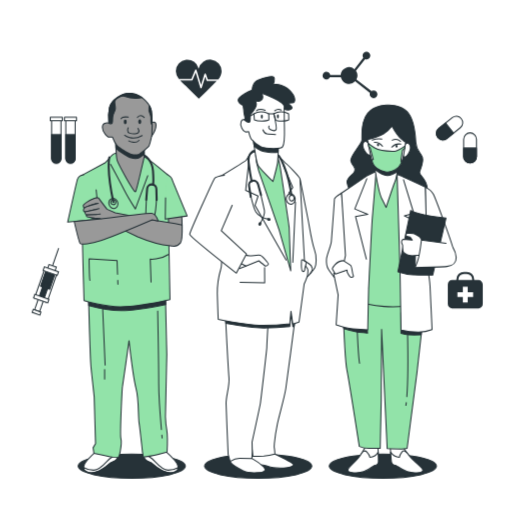
t = 0.00 s
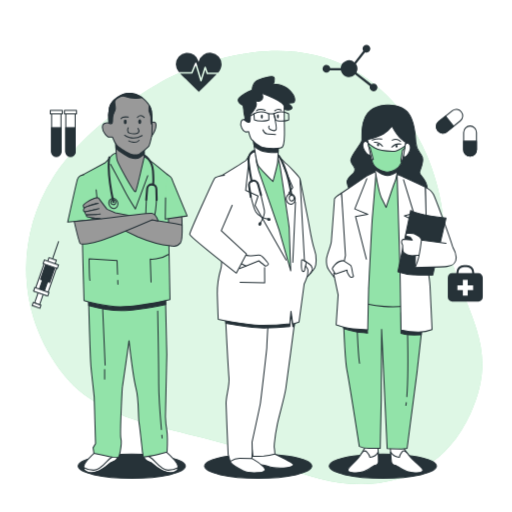
t = 1.00 s
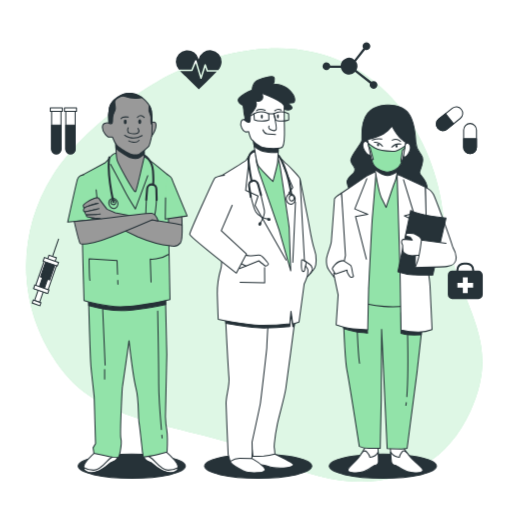
t = 1.38 s
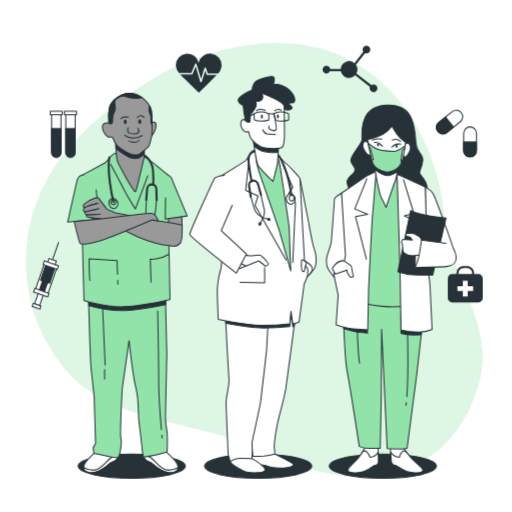
t = 2.13 s
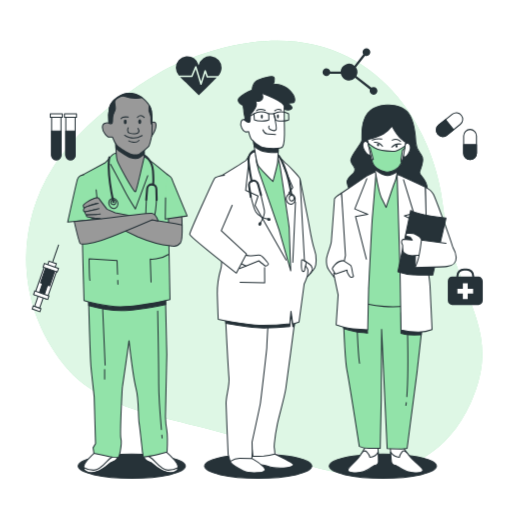
t = 2.50 s
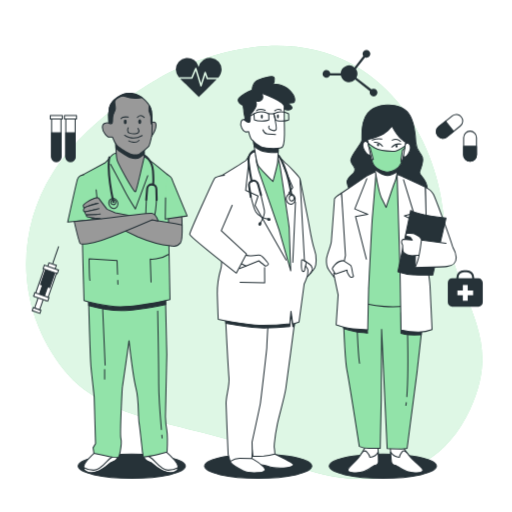
t = 3.25 s

The animated SVG that drew these frames (rendered in a browser with its animation timeline set to each time). Animation: 2 CSS @keyframes rules; one cycle of 4.00 s, repeats indefinitely.

<svg class="animated" id="freepik_stories-doctors" xmlns="http://www.w3.org/2000/svg" viewBox="0 0 500 500" version="1.1" xmlns:xlink="http://www.w3.org/1999/xlink" xmlns:svgjs="http://svgjs.com/svgjs"><style>svg#freepik_stories-doctors:not(.animated) .animable {opacity: 0;}svg#freepik_stories-doctors.animated #freepik--background-simple--inject-7 {animation: 1s 1 forwards cubic-bezier(.36,-0.01,.5,1.38) fadeIn,3s Infinite  linear floating;animation-delay: 0s,1s;}svg#freepik_stories-doctors.animated #freepik--Icons--inject-7 {animation: 3s Infinite  linear floating;animation-delay: 0s;}            @keyframes fadeIn {                0% {                    opacity: 0;                }                100% {                    opacity: 1;                }            }                    @keyframes floating {                0% {                    opacity: 1;                    transform: translateY(0px);                }                50% {                    transform: translateY(-10px);                }                100% {                    opacity: 1;                    transform: translateY(0px);                }            }        </style><g id="freepik--background-simple--inject-7" class="animable" style="transform-origin: 248.297px 261.286px;"><path d="M165.19,75.75s-75.77,38.61-113.56,98.1-34.8,136,11.12,192.78S196.44,416,269.93,452s154.57,28.58,189.32-47.66S441.6,299.57,432.6,211.36,344.07-6,165.19,75.75Z" style="fill: rgb(146, 227, 169); transform-origin: 248.297px 261.286px;" id="elvtttxn5lcm" class="animable"></path><g id="ele5aqv0dtk8b"><path d="M165.19,75.75s-75.77,38.61-113.56,98.1-34.8,136,11.12,192.78S196.44,416,269.93,452s154.57,28.58,189.32-47.66S441.6,299.57,432.6,211.36,344.07-6,165.19,75.75Z" style="fill: rgb(255, 255, 255); opacity: 0.7; transform-origin: 248.297px 261.286px;" class="animable"></path></g></g><g id="freepik--Icons--inject-7" class="animable" style="transform-origin: 251.381px 179.041px;"><path d="M467.2,273.5h-4.15v-.71a7.32,7.32,0,0,0-7.31-7.31h-2.81a7.32,7.32,0,0,0-7.32,7.31v.71h-4.14a4.2,4.2,0,0,0-4.21,4.21v19.18a4.21,4.21,0,0,0,4.21,4.21H467.2a4.22,4.22,0,0,0,4.21-4.21V277.71A4.21,4.21,0,0,0,467.2,273.5Zm-19.59-.71a5.32,5.32,0,0,1,5.32-5.31h2.81a5.31,5.31,0,0,1,5.31,5.31v.71H447.61Z" style="fill: rgb(38, 50, 56); transform-origin: 454.335px 283.29px;" id="el2tardwhs52i" class="animable"></path><polygon points="462 285.34 456.7 285.34 456.7 280.05 451.96 280.05 451.96 285.34 446.66 285.34 446.66 290.09 451.96 290.09 451.96 295.38 456.7 295.38 456.7 290.09 462 290.09 462 285.34" style="fill: rgb(255, 255, 255); transform-origin: 454.33px 287.715px;" id="eluqh63nnkjab" class="animable"></polygon><path d="M459,159.2h0a6.27,6.27,0,0,1-6.27-6.28V136a6.27,6.27,0,0,1,6.27-6.28h0a6.27,6.27,0,0,1,6.27,6.28v16.89A6.27,6.27,0,0,1,459,159.2Z" style="fill: rgb(255, 255, 255); stroke: rgb(38, 50, 56); stroke-linecap: round; stroke-linejoin: round; transform-origin: 459px 144.46px;" id="ely5w37pr2eei" class="animable"></path><path d="M459,159.2h0a6.27,6.27,0,0,1-6.27-6.28v-8.45h12.54v8.45A6.27,6.27,0,0,1,459,159.2Z" style="fill: rgb(38, 50, 56); stroke: rgb(38, 50, 56); stroke-linecap: round; stroke-linejoin: round; transform-origin: 459px 151.835px;" id="eldpgwz4ytqg7" class="animable"></path><path d="M427.46,134.28h0a6.26,6.26,0,0,1,1-8.82l13.17-10.58a6.29,6.29,0,0,1,8.83,1h0a6.28,6.28,0,0,1-1,8.82l-13.18,10.57A6.27,6.27,0,0,1,427.46,134.28Z" style="fill: rgb(255, 255, 255); stroke: rgb(38, 50, 56); stroke-linecap: round; stroke-linejoin: round; transform-origin: 438.956px 125.079px;" id="elh4jistadwu" class="animable"></path><path d="M427.46,134.28h0a6.26,6.26,0,0,1,1-8.82l6.59-5.29,7.85,9.79-6.59,5.28A6.27,6.27,0,0,1,427.46,134.28Z" style="fill: rgb(38, 50, 56); stroke: rgb(38, 50, 56); stroke-linecap: round; stroke-linejoin: round; transform-origin: 434.493px 128.405px;" id="elv3cabsaqeii" class="animable"></path><path d="M364.75,88.24a3.75,3.75,0,0,0-2.18.7L348,77.63a8.15,8.15,0,0,0-.46-8.5l8.9-11.38a3.78,3.78,0,1,0-2.42-3.52,3.69,3.69,0,0,0,.69,2.17l-8.66,11.09a8.17,8.17,0,0,0-13.42,5.8H322.51a3.78,3.78,0,1,0-.39,2.19h10.7a8.18,8.18,0,0,0,13.92,3.92l14.49,11.27a3.77,3.77,0,1,0,3.52-2.43Z" style="fill: rgb(38, 50, 56); transform-origin: 341.751px 73.1116px;" id="eleie9cr4enpd" class="animable"></path><path d="M68.78,159.32h0a4.58,4.58,0,0,1-4.57-4.57v-38h9.14v38A4.57,4.57,0,0,1,68.78,159.32Z" style="fill: rgb(255, 255, 255); stroke: rgb(38, 50, 56); stroke-linecap: round; stroke-linejoin: round; transform-origin: 68.78px 138.035px;" id="el5fgy8x348l" class="animable"></path><path d="M68.78,159.32h0a4.58,4.58,0,0,1-4.57-4.57V131.38h9.14v23.37A4.57,4.57,0,0,1,68.78,159.32Z" style="fill: rgb(38, 50, 56); stroke: rgb(38, 50, 56); stroke-linecap: round; stroke-linejoin: round; transform-origin: 68.78px 145.35px;" id="elbhbmktohvqm" class="animable"></path><rect x="62.91" y="114.53" width="11.75" height="3.33" style="fill: rgb(255, 255, 255); stroke: rgb(38, 50, 56); stroke-linecap: round; stroke-linejoin: round; transform-origin: 68.785px 116.195px;" id="el5ed364paphh" class="animable"></rect><path d="M54.93,159.32h0a4.58,4.58,0,0,1-4.57-4.57v-38H59.5v38A4.57,4.57,0,0,1,54.93,159.32Z" style="fill: rgb(255, 255, 255); stroke: rgb(38, 50, 56); stroke-linecap: round; stroke-linejoin: round; transform-origin: 54.93px 138.035px;" id="elg2v3y2px2q" class="animable"></path><path d="M54.93,159.32h0a4.58,4.58,0,0,1-4.57-4.57V131.38H59.5v23.37A4.57,4.57,0,0,1,54.93,159.32Z" style="fill: rgb(38, 50, 56); stroke: rgb(38, 50, 56); stroke-linecap: round; stroke-linejoin: round; transform-origin: 54.93px 145.35px;" id="el48048u52qwq" class="animable"></path><rect x="49.06" y="114.53" width="11.75" height="3.33" style="fill: rgb(255, 255, 255); stroke: rgb(38, 50, 56); stroke-linecap: round; stroke-linejoin: round; transform-origin: 54.935px 116.195px;" id="elblkb0hvzetp" class="animable"></rect><path d="M186.78,77.07l3.64-8.74a.77.77,0,0,1,.73-.46.75.75,0,0,1,.68.53l4.41,14.54,3.36-10.71a.75.75,0,0,1,.7-.53.8.8,0,0,1,.72.5l1.87,5.38H213a12.21,12.21,0,0,0,3.38-8A11.33,11.33,0,0,0,194,67a11.33,11.33,0,0,0-22.36,2.59,12.36,12.36,0,0,0,2.95,7.53Z" style="fill: rgb(38, 50, 56); transform-origin: 194.01px 70.556px;" id="elgbhezhnihe" class="animable"></path><path d="M202.36,79.08a.75.75,0,0,1-.71-.5l-1.3-3.74-3.41,10.87a.76.76,0,0,1-.72.53h0a.74.74,0,0,1-.71-.54L191,70.83l-3,7.28a.75.75,0,0,1-.69.46H175.8c2.47,2.76,5.55,5.2,7.85,7.47,3.48,3.44,6.89,7,10.44,10.32,4.55-4.49,9.13-9,13.64-13.49,1.25-1.25,2.61-2.49,3.87-3.79Z" style="fill: rgb(38, 50, 56); transform-origin: 193.7px 83.595px;" id="elkxs3d0r33jp" class="animable"></path><g id="elqtxv7soe73o"><rect x="36.2" y="287.7" width="5.19" height="16.19" style="fill: rgb(255, 255, 255); stroke: rgb(38, 50, 56); stroke-miterlimit: 10; transform-origin: 38.795px 295.795px; transform: rotate(-160.87deg);" class="animable"></rect></g><g id="elck5jteld9wp"><rect x="31.63" y="303.36" width="8.01" height="3.05" style="fill: rgb(255, 255, 255); stroke: rgb(38, 50, 56); stroke-miterlimit: 10; transform-origin: 35.635px 304.885px; transform: rotate(-160.87deg);" class="animable"></rect></g><g id="elbk2a4374c2s"><rect x="38.04" y="264.83" width="12.83" height="29.33" style="fill: rgb(255, 255, 255); stroke: rgb(38, 50, 56); stroke-miterlimit: 10; transform-origin: 44.455px 279.495px; transform: rotate(-160.87deg);" class="animable"></rect></g><g id="eljl63gs7o8zi"><rect x="41.87" y="265.19" width="9.47" height="16.19" style="fill: rgb(38, 50, 56); stroke: rgb(38, 50, 56); stroke-miterlimit: 10; transform-origin: 46.605px 273.285px; transform: rotate(-160.87deg);" class="animable"></rect></g><g id="eluc2m4i6w6x"><rect x="40.4" y="275.58" width="5.19" height="16.19" style="fill: rgb(38, 50, 56); stroke: rgb(38, 50, 56); stroke-miterlimit: 10; transform-origin: 42.995px 283.675px; transform: rotate(-160.87deg);" class="animable"></rect></g><g id="elvy59juh08gs"><rect x="32.91" y="289.78" width="14.66" height="3.67" style="fill: rgb(255, 255, 255); stroke: rgb(38, 50, 56); stroke-miterlimit: 10; transform-origin: 40.24px 291.615px; transform: rotate(-160.87deg);" class="animable"></rect></g><g id="elavgtwx17527"><rect x="46.74" y="259.44" width="7.64" height="4.89" style="fill: rgb(255, 255, 255); stroke: rgb(38, 50, 56); stroke-miterlimit: 10; transform-origin: 50.56px 261.885px; transform: rotate(-160.87deg);" class="animable"></rect></g><g id="elrefgkrnfcio"><rect x="42.23" y="262.94" width="14.66" height="3.67" style="fill: rgb(255, 255, 255); stroke: rgb(38, 50, 56); stroke-miterlimit: 10; transform-origin: 49.56px 264.775px; transform: rotate(-160.87deg);" class="animable"></rect></g><line x1="51.42" y1="258.95" x2="57.22" y2="242.21" style="fill: none; stroke: rgb(38, 50, 56); stroke-miterlimit: 10; transform-origin: 54.32px 250.58px;" id="elx4h8yijw4zp" class="animable"></line></g><g id="freepik--character-3--inject-7" class="animable" style="transform-origin: 382.147px 284.799px;"><ellipse cx="373.9" cy="455.2" rx="52.33" ry="11.8" style="fill: rgb(38, 50, 56); stroke: rgb(38, 50, 56); stroke-linecap: round; stroke-linejoin: round; transform-origin: 373.9px 455.2px;" id="elb434wcmp3k8" class="animable"></ellipse><path d="M333.55,188.48s-7.08,4.33-7,6.23-2.64,36.55-2.95,40.88-4.43,13.27-4.75,17.33.7,8.13,1.89,10,5.56,7.85,5.56,7.85l11.75-18.15a103.73,103.73,0,0,0,.18-11.91C338.05,232.06,333.55,188.48,333.55,188.48Z" style="fill: rgb(255, 255, 255); stroke: rgb(38, 50, 56); stroke-linecap: round; stroke-linejoin: round; transform-origin: 328.557px 229.625px;" id="elfqrzfltxerm" class="animable"></path><path d="M378.76,102.62s-12.5-.8-19.62,7.87-5.59,21.93-5.64,26-12.14,16-10.8,20.86,4.9,5.41,3.76,9.47-8.58,6.5-7.5,11.65,5,12.45,5,12.45l72,.49s2.57-7.58-.17-13.27-6.63-7.57-6-10.28,4.11-9.21,2.77-14.08-6-6.22-6.49-14.89-1.77-23-8.65-30S378.76,102.62,378.76,102.62Z" style="fill: rgb(38, 50, 56); stroke: rgb(38, 50, 56); stroke-linecap: round; stroke-linejoin: round; transform-origin: 377.953px 147.004px;" id="elnefv4hinmy" class="animable"></path><path d="M356.62,436.73a64,64,0,0,1-8,11.92c-4.6,5.15-9.06,7.86-8.91,10.57s10.19,3.24,15.5,1.34,9.17-5.69,10.24-6,4.06,0,4.13-3.8-.51-14.62-.51-14.62Z" style="fill: rgb(255, 255, 255); stroke: rgb(38, 50, 56); stroke-linecap: round; stroke-linejoin: round; transform-origin: 354.646px 448.915px;" id="elvfbswtvted" class="animable"></path><path d="M355.19,460.56c5.32-1.9,9.17-5.69,10.24-6s4.06,0,4.13-3.8c0-2-.11-6-.25-9.27a9.45,9.45,0,0,1-8.1,5s-.1-1.9-3-5.14c-1.87-2.12-3.76-.45-4.86,1l-.89,1.34-.07.13h0a48,48,0,0,1-3.78,4.87c-4.6,5.15-9.06,7.86-8.91,10.57S349.88,462.46,355.19,460.56Z" style="fill: rgb(255, 255, 255); stroke: rgb(38, 50, 56); stroke-linecap: round; stroke-linejoin: round; transform-origin: 354.628px 451.024px;" id="elep7ldjtm5b7" class="animable"></path><path d="M393.67,436.71a74.28,74.28,0,0,0,9.3,11.91c5.15,5.14,9.9,7.84,10,10.55s-9.84,3.25-15.36,1.36-9.78-5.68-10.87-5.95-4.07,0-4.54-3.78-1.06-14.62-1.06-14.62Z" style="fill: rgb(255, 255, 255); stroke: rgb(38, 50, 56); stroke-linecap: round; stroke-linejoin: round; transform-origin: 397.055px 448.914px;" id="elbxwbkkd93e9" class="animable"></path><path d="M397.65,460.53c-5.51-1.89-9.78-5.68-10.87-5.95s-4.07,0-4.54-3.78c-.25-2-.53-6-.74-9.28a10.6,10.6,0,0,0,8.63,4.94s-.1-1.9,2.43-5.15c1.65-2.11,3.72-.45,5,1,.33.44.67.88,1,1.34l.09.13h0a59.77,59.77,0,0,0,4.3,4.87c5.15,5.14,9.9,7.84,10,10.55S403.17,462.42,397.65,460.53Z" style="fill: rgb(255, 255, 255); stroke: rgb(38, 50, 56); stroke-linecap: round; stroke-linejoin: round; transform-origin: 397.225px 450.984px;" id="elasm14skzpd" class="animable"></path><path d="M334.87,293.8s1.67,56.31,3.89,67.41,12.13,74.72,12.13,74.72a23.81,23.81,0,0,0,9.58,1.88H371.3l1-47.38.37-68.77,5.43,116.41s14.92.53,16.53.26,2.95-.54,2.95-.54l9.59-73.65,5.49-49,.3-19.49s-45.84-1.59-59.16-2.67S335,291.63,335,291.63Z" style="fill: rgb(146, 227, 169); stroke: rgb(38, 50, 56); stroke-linecap: round; stroke-linejoin: round; transform-origin: 373.915px 365.018px;" id="eloqbnr70z4xf" class="animable"></path><path d="M396.77,393.22c-.12.94-.24,1.81-.38,2.61" style="fill: none; stroke: rgb(38, 50, 56); stroke-linecap: round; stroke-linejoin: round; transform-origin: 396.58px 394.525px;" id="ely95xd4mcr4" class="animable"></path><path d="M398,325.43s.93,40.12-.7,61.9" style="fill: none; stroke: rgb(38, 50, 56); stroke-linecap: round; stroke-linejoin: round; transform-origin: 397.782px 356.38px;" id="elvw7rxfolyd" class="animable"></path><path d="M348.85,322.21s1.15,26.54,2.29,32.49" style="fill: none; stroke: rgb(38, 50, 56); stroke-linecap: round; stroke-linejoin: round; transform-origin: 349.995px 338.455px;" id="el0dscywibrxx4" class="animable"></path><path d="M391.58,305.3v20.26a43.83,43.83,0,0,0,7.93,1.37c4.11.27,11.78,0,11.78,0l.55-7.67Z" style="fill: rgb(38, 50, 56); stroke: rgb(38, 50, 56); stroke-linecap: round; stroke-linejoin: round; transform-origin: 401.71px 316.175px;" id="el0skcc0rv46vj" class="animable"></path><path d="M335.72,320.9s10.41,3.29,14.79,3.56,8.48.82,8.48.82l-.54-5.47-23.28-2.19Z" style="fill: rgb(38, 50, 56); stroke: rgb(38, 50, 56); stroke-linecap: round; stroke-linejoin: round; transform-origin: 347.08px 321.45px;" id="elhn1xyztz8z8" class="animable"></path><path d="M367.32,167.07l-8.17,9.21-22.66,16.53L341.32,293s18.06,4.86,33.56,6.21,35.43-2.2,35.43-2.2l-2.93-105s-8.82-13-13.34-16.51-6.59-6.76-12.58-7.3S367.32,167.07,367.32,167.07Z" style="fill: rgb(146, 227, 169); stroke: rgb(38, 50, 56); stroke-linecap: round; stroke-linejoin: round; transform-origin: 373.4px 233.293px;" id="el3mpsqxf1dkd" class="animable"></path><path d="M357.84,172l-24.29,16.53,3.81,60.91-1.29,6.12-10.21,11.76,4.35,20.66-1.94,29.15s9.65,3.25,16.19,4.05a142.42,142.42,0,0,0,14.66.81l.84-39.8s3.23-66.07,3.61-69,3.75-46,3.75-46Z" style="fill: rgb(255, 255, 255); stroke: rgb(38, 50, 56); stroke-linecap: round; stroke-linejoin: round; transform-origin: 346.59px 244.59px;" id="elybne3i8qhwe" class="animable"></path><polyline points="358.23 174.49 346.47 203.98 359.16 209.25 347.18 211.43 357.79 253" style="fill: none; stroke: rgb(38, 50, 56); stroke-linecap: round; stroke-linejoin: round; transform-origin: 352.815px 213.745px;" id="elsshsp6fe7mg" class="animable"></polyline><path d="M365.28,159.22s4.22,28.15,7.54,34.65,4.26,8.66,4.26,8.66,7.22-21.94,8.67-25.19,3-14.89,3-14.89S374.36,167.06,365.28,159.22Z" style="fill: rgb(255, 255, 255); stroke: rgb(38, 50, 56); stroke-linecap: round; stroke-linejoin: round; transform-origin: 377.015px 180.875px;" id="elmlh0smgtsck" class="animable"></path><path d="M365.28,159.22s.38,2.56,1,6.31c2.11,1.61,7.7,5.59,11.83,5.8,3.15.16,7.15-1.88,9.81-3.51.48-2.95.81-5.37.81-5.37S374.36,167.06,365.28,159.22Z" style="fill: rgb(38, 50, 56); stroke: rgb(38, 50, 56); stroke-linecap: round; stroke-linejoin: round; transform-origin: 377.005px 165.279px;" id="elrv7wd80jqab" class="animable"></path><path d="M359.55,139.76s-2.88-4.1-4.82,0,3,10.17,4.38,11c3.92,2.33,2.88-2,2.88-2Z" style="fill: rgb(255, 255, 255); stroke: rgb(38, 50, 56); stroke-linecap: round; stroke-linejoin: round; transform-origin: 358.2px 144.693px;" id="el6klsb4di04b" class="animable"></path><path d="M395.32,141.53s2.43-4.24,4.81-.24-1.91,10.29-3.19,11.18c-3.66,2.53-3.08-1.81-3.08-1.81Z" style="fill: rgb(255, 255, 255); stroke: rgb(38, 50, 56); stroke-linecap: round; stroke-linejoin: round; transform-origin: 397.332px 146.417px;" id="elfsotl797dgg" class="animable"></path><path d="M358.87,136.14s10.44-2.44,15.7-5.55a28.82,28.82,0,0,0,8.27-7.53s4.52,8.54,8.5,12,4.81,3.66,4.81,3.66-1.91,14.95-4.07,20.15-9.21,10.26-15.79,8.8c-3.74-.82-10.22-3.52-12.1-8.07S358.87,136.14,358.87,136.14Z" style="fill: rgb(255, 255, 255); stroke: rgb(38, 50, 56); stroke-linecap: round; stroke-linejoin: round; transform-origin: 377.51px 145.492px;" id="elg3jqkrsxibw" class="animable"></path><path d="M385.51,147.63c-3.24.08-14.09.1-19.69-3.28a37.17,37.17,0,0,1-6.27-4.59c.2,1,.44,2.25.7,3.55l1.22.89,3.06,11.56-1.43.31a34.62,34.62,0,0,0,1.09,3.49c1.88,4.55,8.36,7.25,12.1,8.07,6.57,1.45,13.6-3.58,15.78-8.77a4.93,4.93,0,0,1-.43-3.27c.63-3.27,1.41-9,1.41-9l2.23-2c.12-.73.22-1.43.32-2.07C392.9,144.39,387.84,147.57,385.51,147.63Z" style="fill: rgb(146, 227, 169); stroke: rgb(38, 50, 56); stroke-linecap: round; stroke-linejoin: round; transform-origin: 377.575px 153.822px;" id="elzm7hft91uoc" class="animable"></path><path d="M373.6,142.8s-3.49-4.24-8.07-3.85" style="fill: none; stroke: rgb(38, 50, 56); stroke-linecap: round; stroke-linejoin: round; transform-origin: 369.565px 140.862px;" id="el5a84siee2qj" class="animable"></path><path d="M382.59,143.64a9.89,9.89,0,0,1,8.79-2.94" style="fill: none; stroke: rgb(38, 50, 56); stroke-linecap: round; stroke-linejoin: round; transform-origin: 386.985px 142.103px;" id="elwrav98o05ds" class="animable"></path><path d="M363.52,136.83s5-2,9.43-1.06" style="fill: none; stroke: rgb(38, 50, 56); stroke-linecap: round; stroke-linejoin: round; transform-origin: 368.235px 136.174px;" id="el74h33ghf7f" class="animable"></path><path d="M383,136.86a7.21,7.21,0,0,1,8.19,1.14" style="fill: none; stroke: rgb(38, 50, 56); stroke-linecap: round; stroke-linejoin: round; transform-origin: 387.095px 137.035px;" id="el8o9gmhk5ix2" class="animable"></path><path d="M370.24,141.41a1.18,1.18,0,0,1-1,1.34,1.24,1.24,0,0,1-1.1-1.29,1.17,1.17,0,0,1,1-1.34A1.25,1.25,0,0,1,370.24,141.41Z" style="fill: rgb(38, 50, 56); transform-origin: 369.189px 141.435px;" id="el9yzn04no8y7" class="animable"></path><path d="M388.35,142.71a1.15,1.15,0,0,1-1,1.34,1.23,1.23,0,0,1-1.1-1.28,1.15,1.15,0,0,1,1-1.34A1.23,1.23,0,0,1,388.35,142.71Z" style="fill: rgb(38, 50, 56); transform-origin: 387.3px 142.74px;" id="el1h4ojt0jukb" class="animable"></path><path d="M415.28,182.74s5.83,2.7,8,7,19.52,50.89,19.44,54.41-5.82,7.58-11.2,8.13-13.22-9.2-14.39-10.82-1.38-20.58-1.38-20.58Z" style="fill: rgb(255, 255, 255); stroke: rgb(38, 50, 56); stroke-linecap: round; stroke-linejoin: round; transform-origin: 429px 217.521px;" id="elwjpos93chl" class="animable"></path><path d="M387.8,170.3l2.84,93.14,1,58.75a74.65,74.65,0,0,0,16.63,2.15,35.42,35.42,0,0,0,13.68-2.44s-1.7-36.55-2-42.51-2.28-17.33-2.28-17.33l-2.36-79.32S393.34,172.46,387.8,170.3Z" style="fill: rgb(255, 255, 255); stroke: rgb(38, 50, 56); stroke-linecap: round; stroke-linejoin: round; transform-origin: 404.875px 247.324px;" id="el5zanzdhvz72" class="animable"></path><polyline points="394.04 175.44 404.11 208.29 394.93 210.78 403.86 215.11 392.72 250.5" style="fill: rgb(255, 255, 255); stroke: rgb(38, 50, 56); stroke-linecap: round; stroke-linejoin: round; transform-origin: 398.415px 212.97px;" id="elizmo50winv" class="animable"></polyline><path d="M401.06,205.49l-12.49,59.84s8.54,2.7,14.78,3,19.24.26,19.24.26l13-55.78S410,210.36,401.06,205.49Z" style="fill: rgb(38, 50, 56); stroke: rgb(38, 50, 56); stroke-linecap: round; stroke-linejoin: round; transform-origin: 412.08px 237.041px;" id="elr9nmsslegm" class="animable"></path><path d="M405.41,261.26l.41-18.7,9.91,2.09S409.18,259.08,405.41,261.26Z" style="fill: rgb(255, 255, 255); stroke: rgb(38, 50, 56); stroke-linecap: round; stroke-linejoin: round; transform-origin: 410.57px 251.91px;" id="elpvgdq0jev9g" class="animable"></path><path d="M413,235.8s-2.64-3.78-3.49-4.6-5.05-3.24-5.86-3.24-5.16-.27-6-.27-1.79,1.9-.93,2.71,3.85,1.08,3.85,1.08l2.05,3-9.25-.81s-1.54,1.63-1.19,3a18.41,18.41,0,0,0,1,2.71,42.77,42.77,0,0,0,.31,5.95c.36,1.63,2,2.17,4.25,3.52s9.78.54,9.78.54H411Z" style="fill: rgb(255, 255, 255); stroke: rgb(38, 50, 56); stroke-linecap: round; stroke-linejoin: round; transform-origin: 402.564px 238.66px;" id="el3qkhzleeat9" class="animable"></path><path d="M435.55,237.68l-24-3.23s-1.87,15.44-3.76,20.58-2.38,6.23-2.38,6.23,25.15-.56,31.08-1.1,9.26-4.07,9-8.94-3.23-9.75-3.23-9.75" style="fill: rgb(255, 255, 255); stroke: rgb(38, 50, 56); stroke-linecap: round; stroke-linejoin: round; transform-origin: 425.457px 247.855px;" id="el2lpjj00pjw6" class="animable"></path><path d="M335.47,254.54s5.6,3.51,7,4.6,1.52,8.12,2.41,9.47-.16,2.17-1.78,2.17-4.07-5.14-4.07-5.14l-.1-1.9-11.44,3.8-3-5.14S327.89,254.54,335.47,254.54Z" style="fill: rgb(255, 255, 255); stroke: rgb(38, 50, 56); stroke-linecap: round; stroke-linejoin: round; transform-origin: 334.848px 262.66px;" id="elz5mhzlpxx9g" class="animable"></path></g><g id="freepik--character-2--inject-7" class="animable" style="transform-origin: 247.016px 270.876px;"><ellipse cx="252.13" cy="455.2" rx="52.33" ry="11.8" style="fill: rgb(38, 50, 56); stroke: rgb(38, 50, 56); stroke-linecap: round; stroke-linejoin: round; transform-origin: 252.13px 455.2px;" id="elcmv5mnldghj" class="animable"></ellipse><path d="M293,174.79s6.86,34.43,8.08,40.8,3.46,21.51,6,28.15,1.71,15.14.44,17.53a39.59,39.59,0,0,1-4.37,5.84L294.63,256s-5.07-54.44-5.26-62.15S293,174.79,293,174.79Z" style="fill: rgb(255, 255, 255); stroke: rgb(38, 50, 56); stroke-linecap: round; stroke-linejoin: round; transform-origin: 299.048px 220.95px;" id="elxrlgxn1idph" class="animable"></path><path d="M297.52,254.64s5.4,3.37,6.35,4.8,1.63,3.25.89,4.8-4.77,6.23-5.79,7.14-1.88-2.72-2-5.84S297.52,254.64,297.52,254.64Z" style="fill: rgb(255, 255, 255); stroke: rgb(38, 50, 56); stroke-linecap: round; stroke-linejoin: round; transform-origin: 301.015px 263.081px;" id="elurzw2wey0so" class="animable"></path><path d="M268.48,443.44s16.93,8.23,18,9.83S283.69,457,273.6,457s-10.39-1.33-14.4-2.39-12-.27-13.08-2.66.8-10.62.8-10.62Z" style="fill: rgb(255, 255, 255); stroke: rgb(38, 50, 56); stroke-linecap: round; stroke-linejoin: round; transform-origin: 266.219px 449.165px;" id="el6o4bsma00cx" class="animable"></path><path d="M246,447.69s14,8.5,12.77,11.42-11.35,2.92-16.68,2.12-16.66-8-17.26-10.62.9-6.64,9.11-7.43S246,447.69,246,447.69Z" style="fill: rgb(255, 255, 255); stroke: rgb(38, 50, 56); stroke-linecap: round; stroke-linejoin: round; transform-origin: 241.779px 452.393px;" id="elhxj6aujr6em" class="animable"></path><path d="M288.5,308.8s-8,61.61-9.39,70.64-5.8,23.37-8.18,34.26a181.53,181.53,0,0,0-3,19.39,18.18,18.18,0,0,0,.13,5.57c.34,2.66.39,4.78.39,4.78a72.54,72.54,0,0,1-10.84,1.86c-4.51.27-10.62.27-10.62.27l-2-17.26s1.49-25.5,2.37-32.93,1.82-65.86,1.78-67.46-.39-15.67-.39-15.67L276,309.33s3.72-10.62,9.31-10.09S288.5,308.8,288.5,308.8Z" style="fill: rgb(255, 255, 255); stroke: rgb(38, 50, 56); stroke-linecap: round; stroke-linejoin: round; transform-origin: 267.001px 372.395px;" id="elk0pi1xtnb1" class="animable"></path><path d="M285.35,299.24c-5.59-.53-9.31,10.09-9.31,10.09l-27.28,2.92s.09,3.74.18,7.58c2.91.26,5.6.41,7.9.41A240.45,240.45,0,0,0,283,318.77l1.17-12.24L286,319l1.26-.41c.78-5.94,1.28-9.81,1.28-9.81S290.94,299.77,285.35,299.24Z" style="fill: rgb(38, 50, 56); stroke: rgb(38, 50, 56); stroke-linecap: round; stroke-linejoin: round; transform-origin: 268.906px 309.73px;" id="elrrduo4p10l7" class="animable"></path><path d="M220.3,310.66s0,.38.06,1.07c.37,7.26,2.57,49.33,3.24,57.09.75,8.5-3,17.79-2.81,25.49s2,49.4,2,49.4l2,6.9s4.7-3.18,9.21-3.18,12,.26,12,.26.39-5.58.35-7.43-.21-8.5-.21-8.5,7.63-34.79,8.09-37.71,6.38-53.38,6.34-55,1.25-24.17,1.25-24.17Z" style="fill: rgb(255, 255, 255); stroke: rgb(38, 50, 56); stroke-linecap: round; stroke-linejoin: round; transform-origin: 241.06px 380.635px;" id="eldboakkm5k3h" class="animable"></path><path d="M261.54,320.19c.17-3.08.29-5.28.29-5.28l-41.53-4.25s0,.38.06,1.07c0,.88.11,2.27.21,4,9.71,1.74,26.56,4.48,36.27,4.48C258.44,320.24,260,320.22,261.54,320.19Z" style="fill: rgb(38, 50, 56); stroke: rgb(38, 50, 56); stroke-linecap: round; stroke-linejoin: round; transform-origin: 241.065px 315.442px;" id="el81b50od4rm8" class="animable"></path><path d="M250.9,147.6s-4.39.74-6.06,2.7a44,44,0,0,0-4.5,6.12c-.23.74-26.05,16.41-26.05,16.41l1.86,74.72s.77,11.51-.6,15.43a79,79,0,0,0-3.33,23.77c.24,9.55.86,25,.86,25s29.55,5.88,43.76,5.88A240.45,240.45,0,0,0,283,316.14l1.17-12.25,1.78,12.5,6.07-2,5-37s3.48-7.84,3.44-9.56.88-3.92-.13-5.39-2.81-4.41-2.81-4.41S293,177,293,174.79s-13.37-15.18-14.36-15.67-7.09-9.56-15-12S250.9,147.6,250.9,147.6Z" style="fill: rgb(255, 255, 255); stroke: rgb(38, 50, 56); stroke-linecap: round; stroke-linejoin: round; transform-origin: 256.509px 231.889px;" id="elgy9d9c06k4" class="animable"></path><polyline points="242.85 158.87 239.89 185.78 252.05 191.43 249.01 200.56 279.42 254" style="fill: none; stroke: rgb(38, 50, 56); stroke-linecap: round; stroke-linejoin: round; transform-origin: 259.655px 206.435px;" id="elpflb4zh6k0r" class="animable"></polyline><polyline points="276.82 161.89 285.94 183.18 282.03 188.39 288.55 197.51 285.94 256.17" style="fill: none; stroke: rgb(38, 50, 56); stroke-linecap: round; stroke-linejoin: round; transform-origin: 282.685px 209.03px;" id="elj3lm56ovcqc" class="animable"></polyline><path d="M249.77,151.28a56.54,56.54,0,0,0,2.83,15.43c2.63,7.35,20.06,58.06,20.06,58.06l11.27,39.68s-1.49-40.42-1.53-42.13-8.54-57.82-8.54-57.82-1.45-9.06-3.74-12.49S252.48,142.21,249.77,151.28Z" style="fill: rgb(146, 227, 169); stroke: rgb(38, 50, 56); stroke-linecap: round; stroke-linejoin: round; transform-origin: 266.85px 205.535px;" id="elx2ltif26e2" class="animable"></path><path d="M248.69,147.36s-7.09.73-5.84,11.51,2.9,18.13,2.9,18.13" style="fill: none; stroke: rgb(38, 50, 56); stroke-linecap: round; stroke-linejoin: round; stroke-width: 2px; transform-origin: 245.696px 162.18px;" id="eljuajh87lii" class="animable"></path><path d="M244.88,191.21s3,12.49,5.05,15.92,8.25,6.86,12.66,6.86" style="fill: none; stroke: rgb(38, 50, 56); stroke-linecap: round; stroke-linejoin: round; transform-origin: 253.735px 202.6px;" id="elrgfeqpz9bmh" class="animable"></path><path d="M254.36,188.27s3.3,14.45,3.85,17.15-1.27,7.83-4.33,13" style="fill: none; stroke: rgb(38, 50, 56); stroke-linecap: round; stroke-linejoin: round; transform-origin: 256.094px 203.345px;" id="el6vjsqzs83s" class="animable"></path><path d="M253,220.13h0a1.36,1.36,0,0,1-.54-1.84l.35-.64a1.32,1.32,0,0,1,1.82-.49h0a1.37,1.37,0,0,1,.55,1.84l-.35.63A1.33,1.33,0,0,1,253,220.13Z" style="fill: rgb(38, 50, 56); transform-origin: 253.817px 218.644px;" id="elrnzc3iquupm" class="animable"></path><path d="M264.23,214.26h0a1.31,1.31,0,0,1-1.36,1.31l-.73,0a1.37,1.37,0,0,1-1.34-1.38h0a1.3,1.3,0,0,1,1.35-1.31l.73,0A1.39,1.39,0,0,1,264.23,214.26Z" style="fill: rgb(38, 50, 56); transform-origin: 262.515px 214.225px;" id="elrgps2sdlpvq" class="animable"></path><path d="M244.9,192.19l-1.68-10.65a4.38,4.38,0,0,1,3.31-5h0a4.63,4.63,0,0,1,5.5,3.32l2.87,10.6" style="fill: none; stroke: rgb(38, 50, 56); stroke-linecap: round; stroke-linejoin: round; stroke-width: 2px; transform-origin: 249.029px 184.307px;" id="elb9unww6bcth" class="animable"></path><g id="el3qfgt2cgkd1"><ellipse cx="283.94" cy="194.34" rx="4.38" ry="5.05" style="fill: rgb(255, 255, 255); stroke: rgb(38, 50, 56); stroke-linecap: round; stroke-linejoin: round; transform-origin: 283.94px 194.34px; transform: rotate(-5.72deg);" class="animable"></ellipse></g><path d="M272.13,151.85s9.63,13.55,12.7,41.17" style="fill: none; stroke: rgb(38, 50, 56); stroke-linecap: round; stroke-linejoin: round; stroke-width: 2px; transform-origin: 278.48px 172.435px;" id="eloryxewiujvc" class="animable"></path><g id="elqm6403gbbek"><ellipse cx="284.84" cy="193.42" rx="2.39" ry="2.79" style="fill: rgb(255, 255, 255); stroke: rgb(38, 50, 56); stroke-linecap: round; stroke-linejoin: round; transform-origin: 284.84px 193.42px; transform: rotate(-5.31deg);" class="animable"></ellipse></g><path d="M299.16,256.75a49.77,49.77,0,0,0-1.45,5.58c0,.8-.19,3.19-2.06,2.65s-1.31-10.09-1.07-11.15,4.79,2.37,4.79,2.37" style="fill: rgb(255, 255, 255); stroke: rgb(38, 50, 56); stroke-linecap: round; stroke-linejoin: round; transform-origin: 296.841px 259.343px;" id="el6uc9bxce09s" class="animable"></path><path d="M238.46,248.29a11.89,11.89,0,0,0,5.42,1.47c2.94,0,8.31-1,10.28-.49s7,6.85,7,6.85,1.5,1.47.79,2.21-2.16,2-3.16,1.22-6-4.9-6-4.9l-12.61,5.15L235,257.1Z" style="fill: rgb(255, 255, 255); stroke: rgb(38, 50, 56); stroke-linecap: round; stroke-linejoin: round; transform-origin: 248.57px 254.045px;" id="ell430223ycba" class="animable"></path><path d="M219.15,171.12s-8.31,1-9.72,3.18-24.18,52.18-24.13,54.39,45.53,38,45.53,38L240.65,248l-24.57-22.78,10.66-24.74" style="fill: rgb(255, 255, 255); stroke: rgb(38, 50, 56); stroke-linecap: round; stroke-linejoin: round; transform-origin: 212.975px 218.905px;" id="el9uvhazyo1xc" class="animable"></path><polyline points="234.48 275.72 258.5 276.21 258.38 261.27" style="fill: none; stroke: rgb(38, 50, 56); stroke-linecap: round; stroke-linejoin: round; transform-origin: 246.49px 268.74px;" id="el9h4y5yeztrb" class="animable"></polyline><line x1="240.21" y1="259.8" x2="233.86" y2="262.17" style="fill: none; stroke: rgb(38, 50, 56); stroke-linecap: round; stroke-linejoin: round; transform-origin: 237.035px 260.985px;" id="elvb4hpztcssm" class="animable"></line><path d="M247.45,136.82s2.73,21.32,4.53,24.5,14.6,15.92,14.6,15.92,4-14.69,4.45-18.12.8-17.15.8-17.15l-24.43-6.86Z" style="fill: rgb(255, 255, 255); stroke: rgb(38, 50, 56); stroke-linecap: round; stroke-linejoin: round; transform-origin: 259.615px 156.175px;" id="els6hirr4f5zn" class="animable"></path><path d="M247.45,136.82s.32,2.5.81,5.91a24.53,24.53,0,0,0,6.48,4.34c3.15,1.39,11.55,2.17,16.86,1.55.14-3.59.23-6.65.23-6.65l-24.43-6.86Z" style="fill: rgb(38, 50, 56); stroke: rgb(38, 50, 56); stroke-linecap: round; stroke-linejoin: round; transform-origin: 259.615px 141.973px;" id="el1pjiku80kmy" class="animable"></path><path d="M240.37,118.21s-3.27-3.43-4.89.48,2,9.8,3.93,10.05a8.52,8.52,0,0,0,3.42-.25s1.37,5.64,2.63,7.35a25.68,25.68,0,0,0,9.28,7.34c4.46,2,19.39,2.71,21.28,0s1.78-17.15,1.75-18.37-.24-18.68-.24-18.68,1.34-6.06-.48-10.23-20.09-10-24.68-7.59-9.88,6.61-10.24,12-.14,14.21-.14,14.21Z" style="fill: rgb(255, 255, 255); stroke: rgb(38, 50, 56); stroke-linecap: round; stroke-linejoin: round; transform-origin: 256.54px 116.351px;" id="el9bi9bpcfjl" class="animable"></path><path d="M267.37,110.61s3.05,14,2.35,15.68-2.89,1.71-5.63.24-1.31-3.43-1.31-3.43" style="fill: none; stroke: rgb(38, 50, 56); stroke-linecap: round; stroke-linejoin: round; transform-origin: 266.116px 119.102px;" id="el08t3xrtaeles" class="animable"></path><path d="M256.75,126.78s1.32,3.67,3.77,3.92,8.6.73,8.6.73" style="fill: none; stroke: rgb(38, 50, 56); stroke-linecap: round; stroke-linejoin: round; transform-origin: 262.935px 129.105px;" id="elyqvldujiz3f" class="animable"></path><path d="M248,111.1l.39,5.88s2.24,1.23,7.38,1.23,6.83-1.23,6.83-1.23l-.14-5.88S255,106.69,248,111.1Z" style="fill: none; stroke: rgb(38, 50, 56); stroke-linecap: round; stroke-linejoin: round; transform-origin: 255.3px 113.675px;" id="eloj86ia2eu89" class="animable"></path><path d="M267.39,111.1l1.86,6.13s.76,1,5.91,1S282,117,282,117l-.15-5.88S274.38,106.69,267.39,111.1Z" style="fill: none; stroke: rgb(38, 50, 56); stroke-linecap: round; stroke-linejoin: round; transform-origin: 274.695px 113.688px;" id="el705p2gy5nxs" class="animable"></path><line x1="262.49" y1="111.1" x2="267.39" y2="111.1" style="fill: none; stroke: rgb(38, 50, 56); stroke-linecap: round; stroke-linejoin: round; transform-origin: 264.94px 111.1px;" id="eld1mx8fef98q" class="animable"></line><line x1="248.03" y1="111.1" x2="238.37" y2="116.74" style="fill: none; stroke: rgb(38, 50, 56); stroke-linecap: round; stroke-linejoin: round; transform-origin: 243.2px 113.92px;" id="elawbyb3geir" class="animable"></line><path d="M250.41,108.16s2.62-2.94,8.56-.49" style="fill: none; stroke: rgb(38, 50, 56); stroke-linecap: round; stroke-linejoin: round; transform-origin: 254.69px 107.428px;" id="elveklcmr1rgn" class="animable"></path><path d="M268.29,108.16a6,6,0,0,1,6.35-.73" style="fill: none; stroke: rgb(38, 50, 56); stroke-linecap: round; stroke-linejoin: round; transform-origin: 271.465px 107.5px;" id="elle3nabu3pzi" class="animable"></path><path d="M256.67,113.8c0,1.08-.39,2-.93,2s-1-.88-1-2,.39-2,.94-2S256.65,112.71,256.67,113.8Z" style="fill: rgb(38, 50, 56); transform-origin: 255.705px 113.8px;" id="elroqyog780bn" class="animable"></path><path d="M272.35,113.55c0,1.08-.39,2-.93,2s-1-.88-1-2,.39-2,.93-2S272.32,112.47,272.35,113.55Z" style="fill: rgb(38, 50, 56); transform-origin: 271.385px 113.55px;" id="eljy3h84emhsf" class="animable"></path><path d="M255.57,90.89S257.93,96.1,255,98a5.94,5.94,0,0,1-5.95,0,6.58,6.58,0,0,1,.19,7.44,41.31,41.31,0,0,1-5,6.69s.53,6.33-.57,7.07-4.1-.37-4.15-2.23-1.25-5.58-1.3-7.44-.91-6.7-.91-6.7-7.52-3.35-3.53-7.44,12.46-7.44,12.46-7.44.19-7.44,5.34-9.67,16.23-5.58,16.32-1.86a11.42,11.42,0,0,1-1,5.58s9.29-.37,15.77,6,6.26,12.28,2.91,12.28-4.44.74-4.44.74,6.41,3.72,3.11,5.58-6.7-.37-6.7-.37,1.42-2.6-2.76-6S255.57,90.89,255.57,90.89Z" style="fill: rgb(38, 50, 56); stroke: rgb(38, 50, 56); stroke-linecap: round; stroke-linejoin: round; transform-origin: 260.247px 97.0919px;" id="elz9r0kjsxnw" class="animable"></path></g><g id="freepik--character-1--inject-7" class="animable animator-active" style="transform-origin: 124.47px 279.056px;"><ellipse cx="128.68" cy="455.2" rx="52.33" ry="11.8" style="fill: rgb(38, 50, 56); stroke: rgb(38, 50, 56); stroke-linecap: round; stroke-linejoin: round; transform-origin: 128.68px 455.2px;" id="el89hnie40hb7" class="animable"></ellipse><path d="M163.14,211.13v9.56l13.9,6.37s1.45-6.37.29-17.67Z" style="fill: rgb(153, 153, 153); stroke: rgb(38, 50, 56); stroke-linecap: round; stroke-linejoin: round; transform-origin: 170.46px 218.225px;" id="elhuj4cscj2mu" class="animable"></path><path d="M94.15,440.54a99.64,99.64,0,0,0-9,8.77c-4,4.51-4.78,9-1.06,11.15s9.56,1.59,15.93-2.39,6.11-5.58,9.83-6.9,6.11-4,6.11-8.24-13.55-4.78-16.47-5S94.15,440.54,94.15,440.54Z" style="fill: rgb(255, 255, 255); stroke: rgb(38, 50, 56); stroke-linecap: round; stroke-linejoin: round; transform-origin: 98.8221px 449.808px;" id="eljyh8s1ap3lr" class="animable"></path><path d="M115.93,442.93s-6,2.66-8.91,5.08-8.71,11.13-15.49,11.13a20.13,20.13,0,0,1-9.86-2.57,4.4,4.4,0,0,0,2.39,3.89c3.72,2.12,9.56,1.59,15.93-2.39s6.11-5.58,9.83-6.9S115.93,447.18,115.93,442.93Z" style="fill: none; stroke: rgb(38, 50, 56); stroke-linecap: round; stroke-linejoin: round; transform-origin: 98.8px 452.307px;" id="el49wt5u3r5mx" class="animable"></path><path d="M161.54,440.54a99.64,99.64,0,0,1,9,8.77c4,4.51,4.78,9,1.06,11.15s-9.56,1.59-15.93-2.39-6.11-5.58-9.83-6.9-6.11-4-6.11-8.24,13.55-4.78,16.47-5S161.54,440.54,161.54,440.54Z" style="fill: rgb(255, 255, 255); stroke: rgb(38, 50, 56); stroke-linecap: round; stroke-linejoin: round; transform-origin: 156.868px 449.808px;" id="elos4ho6vjy8" class="animable"></path><path d="M139.76,442.93s6,2.66,8.91,5.08,8.71,11.13,15.49,11.13a20.13,20.13,0,0,0,9.86-2.57,4.4,4.4,0,0,1-2.39,3.89c-3.72,2.12-9.56,1.59-15.93-2.39s-6.11-5.58-9.83-6.9S139.76,447.18,139.76,442.93Z" style="fill: none; stroke: rgb(38, 50, 56); stroke-linecap: round; stroke-linejoin: round; transform-origin: 156.89px 452.307px;" id="ellih3wy14yc" class="animable"></path><path d="M86.45,289.7s1.59,59.75,2.39,68.52S92,386.9,92,388s1.32,45.15,1.32,45.15l-2.39,4,.8,5.58,10.62,2.12c5.31,1.06,12.22,2.66,13.28,1.6s1.33-3.19,1.86-6.11,1.59-8.24.53-12.48,1.33-49.4,1.6-50.46S126,332.72,126,332.72s4,35.86,6.9,46.74,1.86,27.09,2.92,33.46,3.19,27.89,3.46,29.48.79,4,.79,4,13.28-1.86,15.67-2.93a51.36,51.36,0,0,1,7.44-2.12s.79-15.14-.27-21.25a86,86,0,0,1-1.33-13c0-1.86,1.33-60.81,1.33-60.81l-1.33-57.1s-35.85,3.72-49.66,1.06S86.72,286,86.72,286Z" style="fill: rgb(146, 227, 169); stroke: rgb(38, 50, 56); stroke-linecap: round; stroke-linejoin: round; transform-origin: 124.956px 366.399px;" id="elbpnrukwdc8t" class="animable"></path><path d="M111.94,290.23C98.13,287.58,86.72,286,86.72,286l-.27,3.71s.09,3.43.24,8.75c6.33,1.77,19.19,4.88,31.62,4.88,13.14,0,34.07-4,43.49-5.91l-.2-8.25S125.75,292.89,111.94,290.23Z" style="fill: rgb(38, 50, 56); stroke: rgb(38, 50, 56); stroke-linecap: round; stroke-linejoin: round; transform-origin: 124.125px 294.67px;" id="el74k2m1ab0v7" class="animable"></path><path d="M158.07,424.79c.17,1.83.28,2.88.28,2.88" style="fill: none; stroke: rgb(38, 50, 56); stroke-linecap: round; stroke-linejoin: round; transform-origin: 158.21px 426.23px;" id="elxws4d369ikb" class="animable"></path><path d="M154,303.72s1,51.32,1,70.69c0,13.4,1.62,33.74,2.62,45" style="fill: none; stroke: rgb(38, 50, 56); stroke-linecap: round; stroke-linejoin: round; transform-origin: 155.81px 361.565px;" id="elhwojaopvt8w" class="animable"></path><line x1="100.25" y1="300.82" x2="102.67" y2="356.5" style="fill: none; stroke: rgb(38, 50, 56); stroke-linecap: round; stroke-linejoin: round; transform-origin: 101.46px 328.66px;" id="eld7l3jjn3lu7" class="animable"></line><line x1="102.18" y1="360.85" x2="102.18" y2="370.05" style="fill: none; stroke: rgb(38, 50, 56); stroke-linecap: round; stroke-linejoin: round; transform-origin: 102.18px 365.45px;" id="el8jwri66e3e" class="animable"></line><path d="M114.77,149.44a8.23,8.23,0,0,0-6.67,3.47,47.27,47.27,0,0,1-5.5,6.08L78.85,171.74l2.32,90.66.87,31s18.24,6.08,35.62,6.08,48.37-7,48.37-7-2.6-120.78-1.73-120.78S147.21,156.1,139.1,152,114.77,149.44,114.77,149.44Z" style="fill: rgb(146, 227, 169); stroke: rgb(38, 50, 56); stroke-linecap: round; stroke-linejoin: round; transform-origin: 122.44px 224.318px;" id="el2ty5wvgntke" class="animable"></path><path d="M108,160.4s9.2,16.95,13.08,24.7S132.2,204,132.2,204l12.11-32.44" style="fill: none; stroke: rgb(38, 50, 56); stroke-linecap: round; stroke-linejoin: round; transform-origin: 126.155px 182.2px;" id="elq7tf4a78u1r" class="animable"></path><path d="M114.8,267.91l-.47-13.53L87,252.79s.27,19.92.8,21" style="fill: none; stroke: rgb(38, 50, 56); stroke-linecap: round; stroke-linejoin: round; transform-origin: 100.9px 263.29px;" id="elnh43j7lha5a" class="animable"></path><line x1="115.13" y1="277.49" x2="115" y2="273.69" style="fill: none; stroke: rgb(38, 50, 56); stroke-linecap: round; stroke-linejoin: round; transform-origin: 115.065px 275.59px;" id="elwih62xk4lea" class="animable"></line><path d="M147.53,275.36l-.8-22.3s9.56.79,17.53-4.52" style="fill: none; stroke: rgb(38, 50, 56); stroke-linecap: round; stroke-linejoin: round; transform-origin: 155.495px 261.95px;" id="ela9cny7myodm" class="animable"></path><path d="M106.55,199.92c.84,2.65,3.4,4.21,5.71,3.47s3.48-3.49,2.63-6.14-3.4-4.21-5.71-3.47S105.7,197.27,106.55,199.92Z" style="fill: none; stroke: rgb(38, 50, 56); stroke-linecap: round; stroke-linejoin: round; transform-origin: 110.72px 198.585px;" id="el4pzxeh489lj" class="animable"></path><path d="M106.82,153.52s-3.07,11.8,3.91,43.83" style="fill: none; stroke: rgb(38, 50, 56); stroke-linecap: round; stroke-linejoin: round; stroke-width: 2px; transform-origin: 108.439px 175.435px;" id="ell4uxkhaeqh" class="animable"></path><path d="M112.88,198.45a2.42,2.42,0,1,1-1.43-3.38A2.61,2.61,0,0,1,112.88,198.45Z" style="fill: none; stroke: rgb(38, 50, 56); stroke-linecap: round; stroke-linejoin: round; transform-origin: 110.679px 197.375px;" id="elgpcwdfvzdig" class="animable"></path><path d="M163.14,170s4.34,3.19,4.63,4.35,15.06,36.49,15.06,36.49L161.4,214l.29-20.86" style="fill: rgb(146, 227, 169); stroke: rgb(38, 50, 56); stroke-linecap: round; stroke-linejoin: round; transform-origin: 172.115px 192px;" id="el0byb1rt7rbmg" class="animable"></path><path d="M81.75,170.58s-4.93.58-6.09,4.34-9.55,42-9.55,42L96.81,214l-2.9-28.68" style="fill: rgb(146, 227, 169); stroke: rgb(38, 50, 56); stroke-linecap: round; stroke-linejoin: round; transform-origin: 81.46px 193.75px;" id="ellrbzt15628s" class="animable"></path><path d="M141.05,151.72s7.61,4.34,8.36,15.14,0,13.54,0,13.54" style="fill: none; stroke: rgb(38, 50, 56); stroke-linecap: round; stroke-linejoin: round; stroke-width: 2px; transform-origin: 145.397px 166.06px;" id="el1iwak47zows" class="animable"></path><path d="M152.85,194.23s-.68,12.77-2.07,16.46-6.89,8.06-11.25,8.76" style="fill: none; stroke: rgb(38, 50, 56); stroke-linecap: round; stroke-linejoin: round; transform-origin: 146.19px 206.84px;" id="elphotn3vjkhr" class="animable"></path><path d="M143,192.85s-.61,14.73-.67,17.47,2.7,7.51,6.66,12.08" style="fill: none; stroke: rgb(38, 50, 56); stroke-linecap: round; stroke-linejoin: round; transform-origin: 145.66px 207.625px;" id="ellsc1b9pfyhj" class="animable"></path><g id="elsilb6egjvx"><rect x="147.75" y="220.91" width="2.69" height="3.43" rx="1.27" style="fill: rgb(38, 50, 56); transform-origin: 149.095px 222.625px; transform: rotate(140.96deg);" class="animable"></rect></g><g id="elcfzuus4oqcf"><rect x="138.31" y="217.94" width="2.69" height="3.43" rx="1.27" style="fill: rgb(38, 50, 56); transform-origin: 139.655px 219.655px; transform: rotate(-100.73deg);" class="animable"></rect></g><path d="M153,195.2l-.29-10.73a4.5,4.5,0,0,0-4.18-4.38h0a4.5,4.5,0,0,0-4.82,4.13l-.9,10.88" style="fill: none; stroke: rgb(38, 50, 56); stroke-linecap: round; stroke-linejoin: round; stroke-width: 2px; transform-origin: 147.905px 187.639px;" id="elhxyzf52xdq" class="animable"></path><path d="M177.91,219.82,171,218.37l-24.33-4.05-34.12-6.5-8.09-3.57s-7.65-10-8.31-11-9.31,2.49-9,3.82,1.33,14.62,2,15.46,8.14.83,8.14.83,35.64,17.2,37.12,17.83c20.57,8.67,30.49,8.59,34,9.16s5.8-.85,7.82-3.17S177.91,219.82,177.91,219.82Z" style="fill: rgb(153, 153, 153); stroke: rgb(38, 50, 56); stroke-linecap: round; stroke-linejoin: round; transform-origin: 132.537px 216.774px;" id="eldtfc5mf90vj" class="animable"></path><path d="M95.11,193.11s-4.15.17-10.3,4.32c-2.29,1.55-3.49,2.66-3.49,3.33a10.24,10.24,0,0,0,.67,2.32,64,64,0,0,1,12.46-4.48" style="fill: rgb(153, 153, 153); stroke: rgb(38, 50, 56); stroke-linecap: round; stroke-linejoin: round; transform-origin: 88.215px 198.095px;" id="el6cinvbonged" class="animable"></path><path d="M96.77,203.75s-11.29,2.82-13.12,3.16-2.16-1.5-2.16-2.16.5-1.67,2.49-2.66,12-3.66,12-3.66" style="fill: rgb(153, 153, 153); stroke: rgb(38, 50, 56); stroke-linecap: round; stroke-linejoin: round; transform-origin: 89.13px 202.691px;" id="elfjcludqel1d" class="animable"></path><path d="M97.94,208.9s-13.13,1.33-14.13.5a3.21,3.21,0,0,1-.83-2.49l11.8-2.5" style="fill: rgb(153, 153, 153); stroke: rgb(38, 50, 56); stroke-linecap: round; stroke-linejoin: round; transform-origin: 90.4521px 207.041px;" id="elnh60s8mjsqm" class="animable"></path><path d="M94.28,209.56l-10.13.5s.49,1.5,1,1.66a44.4,44.4,0,0,0,7.31,1.17,34.38,34.38,0,0,1,4.82.5" style="fill: rgb(153, 153, 153); stroke: rgb(38, 50, 56); stroke-linecap: round; stroke-linejoin: round; transform-origin: 90.715px 211.475px;" id="el5worvaneic" class="animable"></path><path d="M72.48,216.34s4.63,20,5.79,21.44,10.72,0,20.28-2.9,50.11-20.27,50.11-20.27l5.79,1.15s-2.32-7.24-6.37-7.53S96.81,214,96.81,214Z" style="fill: rgb(153, 153, 153); stroke: rgb(38, 50, 56); stroke-linecap: round; stroke-linejoin: round; transform-origin: 113.465px 223.282px;" id="el3ved2xzv3kg" class="animable"></path><path d="M113,136.69s0,.43,0,1.16c.09,3.81.46,15.91,1.43,18.83,1.16,3.47,16.8,32.73,18,30.41s8.4-33.89,8.4-33.89V140.75s-3.77,3.18-10.72,3.18S113,136.69,113,136.69Z" style="fill: rgb(153, 153, 153); stroke: rgb(38, 50, 56); stroke-linecap: round; stroke-linejoin: round; transform-origin: 126.915px 161.955px;" id="elau883slsp39" class="animable"></path><path d="M136.2,153.85a40.72,40.72,0,0,0,4.64-3.3v-9.8s-3.77,3.18-10.72,3.18S113,136.69,113,136.69s0,.43,0,1.16c0,1.34.1,3.71.22,6.35a10.14,10.14,0,0,0,.92,1.25c2,2.31,11.58,8.11,13.9,8.69S133.59,155.29,136.2,153.85Z" style="fill: rgb(38, 50, 56); stroke: rgb(38, 50, 56); stroke-linecap: round; stroke-linejoin: round; transform-origin: 126.92px 145.723px;" id="el23zvr8jcsv9" class="animable"></path><path d="M147.79,119.89s4.63-2.61,4.63,2.32-4.34,10.72-4.34,10.72Z" style="fill: rgb(153, 153, 153); stroke: rgb(38, 50, 56); stroke-linecap: round; stroke-linejoin: round; transform-origin: 150.105px 126.065px;" id="el82rjwzq6mjq" class="animable"></path><path d="M106.37,120.18s-6.38-1.74-6.38,4.06,5.8,9.55,5.8,9.55h4s2.32,5.8,4.35,8.11,11.58,8.11,13.9,8.69,5.5,1.16,8.11-.29a48.24,48.24,0,0,0,9-7.24c1.16-1.44,3.19-11.29,3.19-11.29s.58-17.67-.58-23.75-8.69-15.64-19.12-16.8-20.28,7.24-21.72,13.9S106.37,120.18,106.37,120.18Z" style="fill: rgb(153, 153, 153); stroke: rgb(38, 50, 56); stroke-linecap: round; stroke-linejoin: round; transform-origin: 124.238px 121.161px;" id="elo65418izjn9" class="animable"></path><path d="M125.19,124.82s-2,4.05,1.45,5.21,7.82.87,8.69-.87-.58-3.76-.58-3.76" style="fill: none; stroke: rgb(38, 50, 56); stroke-linecap: round; stroke-linejoin: round; transform-origin: 130.111px 127.773px;" id="el6agkklexhui" class="animable"></path><path d="M121.72,132.06s7.24,6.08,17.09.29" style="fill: none; stroke: rgb(38, 50, 56); stroke-linecap: round; stroke-linejoin: round; transform-origin: 130.265px 133.455px;" id="elfnqa796uwxc" class="animable"></path><path d="M125.77,137.56s6.09,3.48,10.14-.58" style="fill: none; stroke: rgb(38, 50, 56); stroke-linecap: round; stroke-linejoin: round; transform-origin: 130.84px 137.964px;" id="elofpqhne8vlo" class="animable"></path><ellipse cx="122.3" cy="119.02" rx="1.45" ry="2.32" style="fill: rgb(38, 50, 56); transform-origin: 122.3px 119.02px;" id="eldj37x3qft5" class="animable"></ellipse><path d="M137.94,118.73c0,1.28-.65,2.32-1.45,2.32s-1.45-1-1.45-2.32.65-2.31,1.45-2.31S137.94,117.45,137.94,118.73Z" style="fill: rgb(38, 50, 56); transform-origin: 136.49px 118.735px;" id="elv7z3rfhpk7" class="animable"></path><path d="M118.24,115.84s1.45-2.32,7-1.45" style="fill: none; stroke: rgb(38, 50, 56); stroke-linecap: round; stroke-linejoin: round; transform-origin: 121.74px 115.017px;" id="el4npzvzh6t0k" class="animable"></path><path d="M134.17,114.68s2.61-4.06,6.67,0" style="fill: none; stroke: rgb(38, 50, 56); stroke-linecap: round; stroke-linejoin: round; transform-origin: 137.505px 113.778px;" id="elwpv8528m53c" class="animable"></path><path d="M147.79,108a16.34,16.34,0,0,0-1.93-4.88,18.07,18.07,0,0,0-.35,4.88c.42,2.12,1.91,5.08,1.91,6.56s-.22,7.41.84,6.57a1.3,1.3,0,0,0,.25-.38A88.83,88.83,0,0,0,147.79,108Z" style="fill: rgb(38, 50, 56); stroke: rgb(38, 50, 56); stroke-linecap: round; stroke-linejoin: round; transform-origin: 146.997px 112.166px;" id="eliuhef507s4" class="animable"></path><path d="M133.23,96a41.41,41.41,0,0,0,5.54-.67,21.14,21.14,0,0,0-10.1-4.06c-10.43-1.16-20.28,7.24-21.72,13.9s-.58,15.06-.58,15.06,2.3,1.6,3.15-.09,0-4.45.85-7.41,2.11-4.45,2.32-6.78-1.27-5.71-.42-7.62,6.14-5.5,9.53-4.23A29.55,29.55,0,0,0,133.23,96Z" style="fill: rgb(38, 50, 56); stroke: rgb(38, 50, 56); stroke-linecap: round; stroke-linejoin: round; transform-origin: 122.443px 106.038px;" id="el1i12gdh162k" class="animable"></path></g><defs>     <filter id="active" height="200%">         <feMorphology in="SourceAlpha" result="DILATED" operator="dilate" radius="2"></feMorphology>                <feFlood flood-color="#32DFEC" flood-opacity="1" result="PINK"></feFlood>        <feComposite in="PINK" in2="DILATED" operator="in" result="OUTLINE"></feComposite>        <feMerge>            <feMergeNode in="OUTLINE"></feMergeNode>            <feMergeNode in="SourceGraphic"></feMergeNode>        </feMerge>    </filter>    <filter id="hover" height="200%">        <feMorphology in="SourceAlpha" result="DILATED" operator="dilate" radius="2"></feMorphology>                <feFlood flood-color="#ff0000" flood-opacity="0.5" result="PINK"></feFlood>        <feComposite in="PINK" in2="DILATED" operator="in" result="OUTLINE"></feComposite>        <feMerge>            <feMergeNode in="OUTLINE"></feMergeNode>            <feMergeNode in="SourceGraphic"></feMergeNode>        </feMerge>            <feColorMatrix type="matrix" values="0   0   0   0   0                0   1   0   0   0                0   0   0   0   0                0   0   0   1   0 "></feColorMatrix>    </filter></defs></svg>